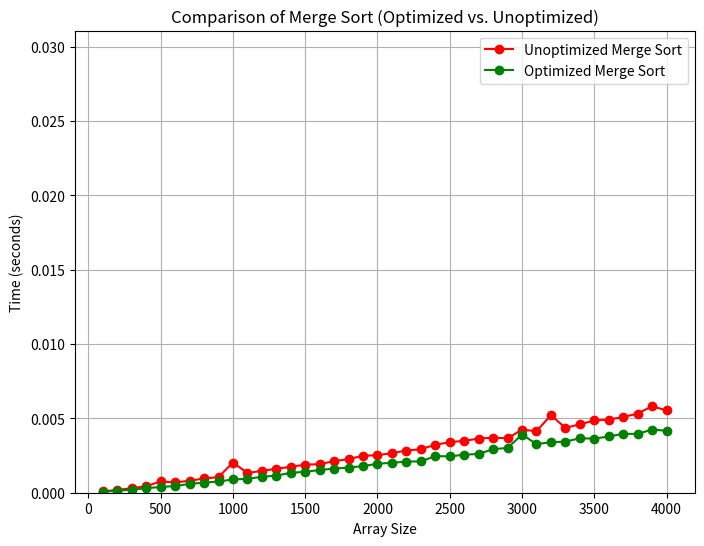
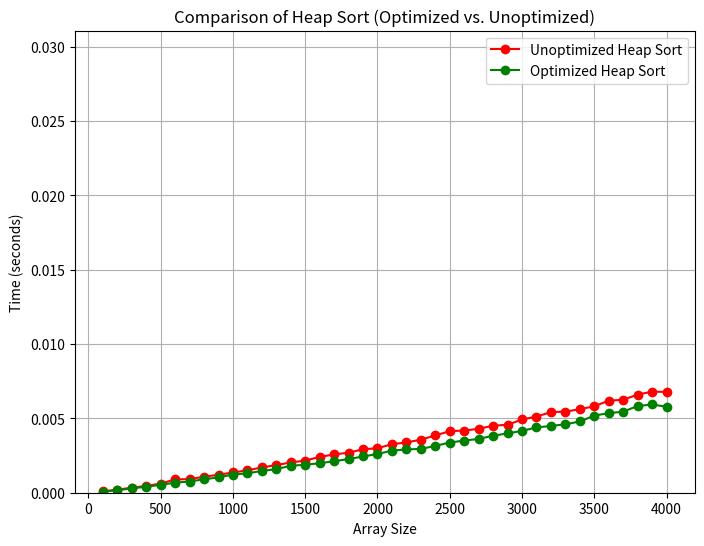
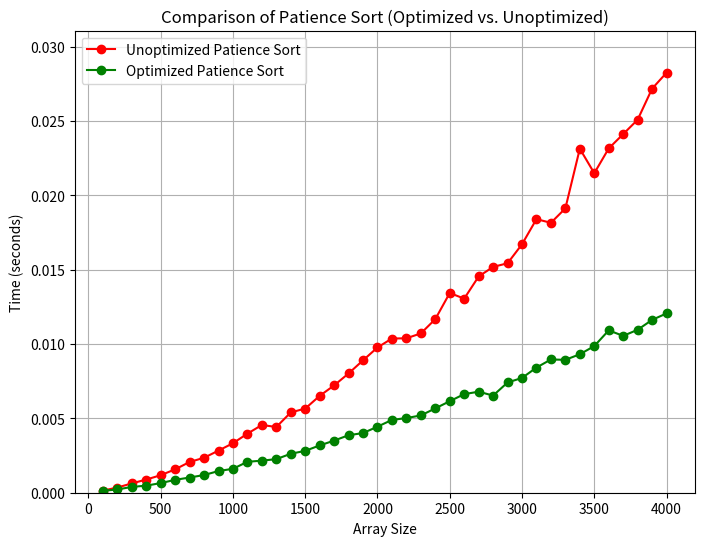

The matplotlib source for these figures, in order:
import time
import random
import matplotlib.pyplot as plt
import heapq
import bisect

# --------------------- UNOPTIMIZED ALGORITHMS ---------------------

def merge_sort(arr, left, right):
    if right - left > 1:
        mid = (left + right) // 2
        merge_sort(arr, left, mid)
        merge_sort(arr, mid, right)
        
        merged = []
        i, j = left, mid
        while i < mid and j < right:
            if arr[i] < arr[j]:
                merged.append(arr[i])
                i += 1
            else:
                merged.append(arr[j])
                j += 1
        while i < mid:
            merged.append(arr[i])
            i += 1
        while j < right:
            merged.append(arr[j])
            j += 1

        for index, val in enumerate(merged):
            arr[left + index] = val
    return

def heap_sort(arr):
    n = len(arr)
    for i in range(n // 2 - 1, -1, -1):
        heapify(arr, n, i)
    for i in range(n-1, 0, -1):
        arr[0], arr[i] = arr[i], arr[0]
        heapify(arr, i, 0)

def heapify(arr, n, i):
    largest = i
    left = 2 * i + 1
    right = 2 * i + 2
    if left < n and arr[left] > arr[largest]:
        largest = left
    if right < n and arr[right] > arr[largest]:
        largest = right
    if largest != i:
        arr[i], arr[largest] = arr[largest], arr[i]
        heapify(arr, n, largest)

def patience_sort(arr):
    piles = []
    for num in arr:
        placed = False
        for pile in piles:
            if pile[-1] >= num:
                pile.append(num)
                placed = True
                break
        if not placed:
            piles.append([num])

    sorted_arr = []
    while piles:
        smallest = min(piles, key=lambda x: x[-1])
        sorted_arr.append(smallest.pop())
        if not smallest:
            piles.remove(smallest)

    arr[:] = sorted_arr
    return

# --------------------- OPTIMIZED ALGORITHMS ---------------------

def optimized_merge_sort(arr, left, right):
    if right - left <= 10:
        insertion_sort(arr, left, right)
        return
    
    if right - left > 1:
        mid = (left + right) // 2
        optimized_merge_sort(arr, left, mid)
        optimized_merge_sort(arr, mid, right)

        merged = []
        i, j = left, mid
        while i < mid and j < right:
            if arr[i] < arr[j]:
                merged.append(arr[i])
                i += 1
            else:
                merged.append(arr[j])
                j += 1
        while i < mid:
            merged.append(arr[i])
            i += 1
        while j < right:
            merged.append(arr[j])
            j += 1

        for index, val in enumerate(merged):
            arr[left + index] = val
    return

def insertion_sort(arr, left, right):
    for i in range(left + 1, right):
        key = arr[i]
        j = i - 1
        while j >= left and arr[j] > key:
            arr[j + 1] = arr[j]
            j -= 1
        arr[j + 1] = key

def optimized_heap_sort(arr):
    n = len(arr)
    
    # Iteratively build the heap
    for i in range(n // 2 - 1, -1, -1):
        iterative_heapify(arr, n, i)

    # Extract elements iteratively
    for i in range(n - 1, 0, -1):
        arr[0], arr[i] = arr[i], arr[0]
        iterative_heapify(arr, i, 0)

def iterative_heapify(arr, n, i):
    while True:
        largest = i
        left = 2 * i + 1
        right = 2 * i + 2
        if left < n and arr[left] > arr[largest]:
            largest = left
        if right < n and arr[right] > arr[largest]:
            largest = right
        if largest == i:
            break
        arr[i], arr[largest] = arr[largest], arr[i]
        i = largest  # Move down iteratively

def optimized_patience_sort(arr):
    piles = []
    for num in arr:
        idx = bisect.bisect_right([pile[-1] for pile in piles], num)
        if idx < len(piles):
            piles[idx].append(num)
        else:
            piles.append([num])

    heap = [(pile.pop(), i) for i, pile in enumerate(piles)]
    heapq.heapify(heap)
    sorted_index = 0

    while heap:
        smallest, pile_idx = heapq.heappop(heap)
        arr[sorted_index] = smallest
        sorted_index += 1
        if piles[pile_idx]:
            heapq.heappush(heap, (piles[pile_idx].pop(), pile_idx))
    return



# --------------------- TIME COMPLEXITY TESTING ---------------------

def measure_time(sort_function, arr):
    start_time = time.perf_counter()
    sort_function(arr)
    end_time = time.perf_counter()
    return end_time - start_time

def run_experiment():
    sizes = list(range(100, 4001, 100))  # Testing from size 100 to 2000
    unoptimized_times = {"Merge Sort": [], "Heap Sort": [], "Patience Sort": []}
    optimized_times = {"Merge Sort": [], "Heap Sort": [], "Patience Sort": []}

    max_time = 0  # Track maximum time for consistent Y-axis scaling

    for size in sizes:
        test_arr = [random.randint(1, 10000) for _ in range(size)]

        # Measure unoptimized sorting times
        t1 = measure_time(lambda arr: merge_sort(arr, 0, len(arr)), test_arr.copy())
        t2 = measure_time(heap_sort, test_arr.copy())
        t3 = measure_time(patience_sort, test_arr.copy())

        unoptimized_times["Merge Sort"].append(t1)
        unoptimized_times["Heap Sort"].append(t2)
        unoptimized_times["Patience Sort"].append(t3)

        # Measure optimized sorting times
        t4 = measure_time(lambda arr: optimized_merge_sort(arr, 0, len(arr)), test_arr.copy())
        t5 = measure_time(optimized_heap_sort, test_arr.copy())
        t6 = measure_time(optimized_patience_sort, test_arr.copy())

        optimized_times["Merge Sort"].append(t4)
        optimized_times["Heap Sort"].append(t5)
        optimized_times["Patience Sort"].append(t6)

        max_time = max(max_time, t1, t2, t3, t4, t5, t6)  # Update max time

    # Plot results for each algorithm
    for algo in unoptimized_times.keys():
        plt.figure(figsize=(8, 6))
        plt.plot(sizes, unoptimized_times[algo], marker='o', linestyle='-', label=f'Unoptimized {algo}', color='red')
        plt.plot(sizes, optimized_times[algo], marker='o', linestyle='-', label=f'Optimized {algo}', color='green')
        plt.xlabel('Array Size')
        plt.ylabel('Time (seconds)')
        plt.title(f'Comparison of {algo} (Optimized vs. Unoptimized)')
        plt.legend()
        plt.grid(True)
        plt.ylim(0, max_time * 1.1)  # Keep all graphs within the same scale
        plt.show()

run_experiment()
